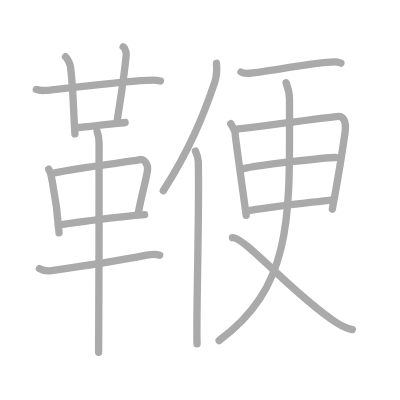
t = 0.00 s
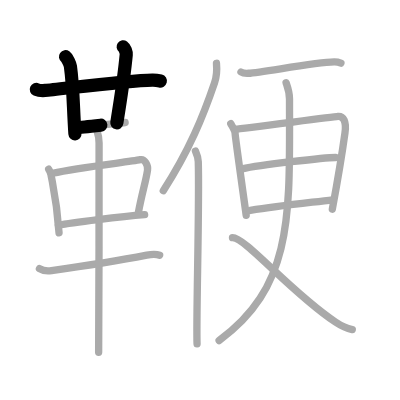
t = 3.50 s
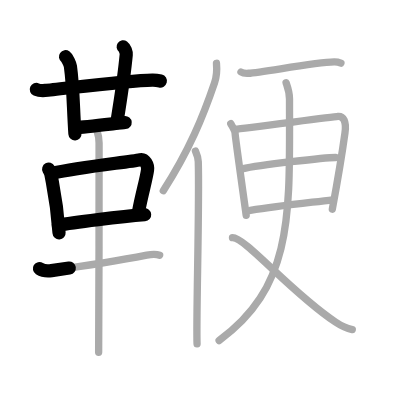
t = 7.25 s
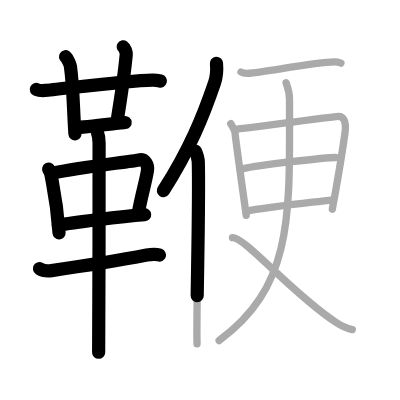
t = 10.75 s
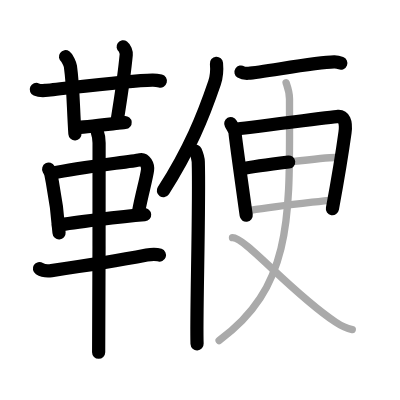
t = 14.50 s
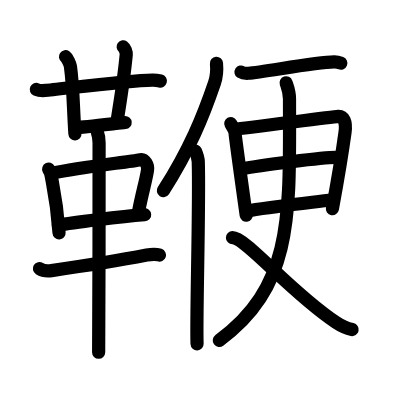
t = 18.00 s

The animated SVG that drew these frames (rendered in a browser with its animation timeline set to each time). Animation: 18 SMIL elements (animate=18); one cycle of 18.00 s.

<?xml version="1.0" standalone="no"?>
<!DOCTYPE svg PUBLIC "-//W3C//DTD SVG 1.1//EN"   "http://www.w3.org/Graphics/SVG/1.1/DTD/svg11.dtd">
<svg width="400px" height="400px"  version="1.1" xmlns="http://www.w3.org/2000/svg">
  <defs>
    <marker id="Triangle" viewBox="0 0 10 10" refX="0" refY="5" markerUnits="strokeWidth" markerWidth="3" style="stroke-opacity:0%;fill:#aaaaaa;" markerHeight="2" orient="auto">
      <path d="M 0 0 L 10 5 L 0 10 z" />
    </marker>
    
    <marker id="Arrow" viewBox="0 0 10 10" refX="5" refY="5" markerUnits="strokeWidth" markerWidth="1.8" style="stroke-opacity:0%;fill:#770000;" markerHeight="2" orient="auto">
      <path d="M 0 4 L 6 4 L 4 1 L 10 5 L 4 9 L 6 6 L 0 6 z" />
        <circle cx="5" cy="5" r="5" />
      </marker>
    
    <marker id="TriangleRed" viewBox="0 0 10 10" refX="0" refY="5" markerUnits="strokeWidth" markerWidth="3" style="stroke-opacity:0%;fill:#CC0000;" markerHeight="2" orient="auto">
      <path d="M 0 0 L 10 5 L 0 10 z" />
    </marker>
    
    <marker id="ArrowRed" viewBox="0 0 10 10" refX="5" refY="5" markerUnits="strokeWidth" markerWidth="1.8" style="stroke-opacity:0%;fill:#CC0000;" markerHeight="2" orient="auto">
      <path d="M 0 4 L 6 4 L 4 1 L 10 5 L 4 9 L 6 6 L 0 6 z" />
        <circle cx="5" cy="5" r="5" />
      </marker>
    
  </defs>
  
  <path style="fill:#ffffff; fill-opacity:100%; fill-rule:evenodd; stroke-width:0;" d="M 0 0 L 400px 0 L 400px 400px L 0 400px L 0 0" />

  <g transform="scale(3.6697247706422 3.6697247706422)">
<path style="fill:none; fill-opacity:0%; fill-rule:evenodd; stroke:#aaaaaa; stroke-opacity:100%; stroke-width: 1.5pt; stroke-linejoin:round; stroke-linecap:round;" d="M9.9 24.38c0.62 0.27 1.77 0.31 2.4 0.27c3.27-0.24 22.34-2.71 29.22-2.83c1.04-0.02 1.67 0.13 2.19 0.26"></path>
<path style="fill:none; fill-opacity:0%; fill-rule:evenodd; stroke:#aaaaaa; stroke-opacity:100%; stroke-width: 1.5pt; stroke-linejoin:round; stroke-linecap:round;" d="M17.85 15.46c0.47 0.33 1.25 1.98 1.34 2.64C20 24 19.92 29.04 20.42 36.5"></path>
<path style="fill:none; fill-opacity:0%; fill-rule:evenodd; stroke:#aaaaaa; stroke-opacity:100%; stroke-width: 1.5pt; stroke-linejoin:round; stroke-linecap:round;" d="M33.56 12.75c0.46 0.33 0.9 1.47 0.84 2.14c-0.66 6.99-1.65 12.61-2.57 18.63"></path>
<path style="fill:none; fill-opacity:0%; fill-rule:evenodd; stroke:#aaaaaa; stroke-opacity:100%; stroke-width: 1.5pt; stroke-linejoin:round; stroke-linecap:round;" d="M20.83 34.75c1.77 0 11.68-1.23 13.27-1.37"></path>
<path style="fill:none; fill-opacity:0%; fill-rule:evenodd; stroke:#aaaaaa; stroke-opacity:100%; stroke-width: 1.5pt; stroke-linejoin:round; stroke-linecap:round;" d="M13.26 46.1c0.25 0.47 0.51 0.86 0.62 1.45c0.88 4.66 1.62 7.53 2.21 15.91"></path>
<path style="fill:none; fill-opacity:0%; fill-rule:evenodd; stroke:#aaaaaa; stroke-opacity:100%; stroke-width: 1.5pt; stroke-linejoin:round; stroke-linecap:round;" d="M14.34 47.21c7.44-1.71 20.72-3.03 23.91-3.69c1.17-0.24 2.15 1.45 1.95 2.85c-0.42 2.88-1.54 6.38-2.46 11.4"></path>
<path style="fill:none; fill-opacity:0%; fill-rule:evenodd; stroke:#aaaaaa; stroke-opacity:100%; stroke-width: 1.5pt; stroke-linejoin:round; stroke-linecap:round;" d="M15.91 61.38c3.75-0.75 17.31-2.38 23.5-2.88"></path>
<path style="fill:none; fill-opacity:0%; fill-rule:evenodd; stroke:#aaaaaa; stroke-opacity:100%; stroke-width: 1.5pt; stroke-linejoin:round; stroke-linecap:round;" d="M10.75 73.2c0.86 0.54 2.43 0.67 3.29 0.54C21 72.75 32.25 71 39.99 69.51c1.41-0.27 2.79-0.24 3.51 0.03"></path>
<path style="fill:none; fill-opacity:0%; fill-rule:evenodd; stroke:#aaaaaa; stroke-opacity:100%; stroke-width: 1.5pt; stroke-linejoin:round; stroke-linecap:round;" d="M26.46 35.75c0.36 1 0.54 2.23 0.54 3.25c0 8.5 0 50.75-0.12 57"></path>
<path style="fill:none; fill-opacity:0%; fill-rule:evenodd; stroke:#aaaaaa; stroke-opacity:100%; stroke-width: 1.5pt; stroke-linejoin:round; stroke-linecap:round;" d="M58.99 17.25c0.15 1.68-0.04 3.88-0.53 5.32c-3.13 9.18-6.79 18.22-13.96 29.4"></path>
<path style="fill:none; fill-opacity:0%; fill-rule:evenodd; stroke:#aaaaaa; stroke-opacity:100%; stroke-width: 1.5pt; stroke-linejoin:round; stroke-linecap:round;" d="M53.26 41.16c0.29 0.67 0.73 1.73 0.77 2.91c0.36 11.77-0.62 43.12-0.33 49.63"></path>
<path style="fill:none; fill-opacity:0%; fill-rule:evenodd; stroke:#aaaaaa; stroke-opacity:100%; stroke-width: 1.5pt; stroke-linejoin:round; stroke-linecap:round;" d="M65.67 19.62c0.53 0.34 1.49 0.37 2.03 0.34c3.77-0.21 17.98-2.98 23.35-3.08c0.88-0.02 1.41 0.16 1.85 0.33"></path>
<path style="fill:none; fill-opacity:0%; fill-rule:evenodd; stroke:#aaaaaa; stroke-opacity:100%; stroke-width: 1.5pt; stroke-linejoin:round; stroke-linecap:round;" d="M62.88 33.69c0.34 0.62 1.19 1.88 1.19 2.7c0 0.82 2.91 21.44 3.02 22.27"></path>
<path style="fill:none; fill-opacity:0%; fill-rule:evenodd; stroke:#aaaaaa; stroke-opacity:100%; stroke-width: 1.5pt; stroke-linejoin:round; stroke-linecap:round;" d="M64.15 35.19c1.95-0.1 26.18-3.35 27.96-3.47c1.48-0.1 2.33 1.35 1.9 4.44c-0.67 4.86-1.46 10.09-3.45 20.84"></path>
<path style="fill:none; fill-opacity:0%; fill-rule:evenodd; stroke:#aaaaaa; stroke-opacity:100%; stroke-width: 1.5pt; stroke-linejoin:round; stroke-linecap:round;" d="M65.96 46.02c4.9-1.05 22.5-3.11 25.48-3.11"></path>
<path style="fill:none; fill-opacity:0%; fill-rule:evenodd; stroke:#aaaaaa; stroke-opacity:100%; stroke-width: 1.5pt; stroke-linejoin:round; stroke-linecap:round;" d="M68.2 57.34c7.58-1.26 14.44-1.93 22.52-2.9"></path>
<path style="fill:none; fill-opacity:0%; fill-rule:evenodd; stroke:#aaaaaa; stroke-opacity:100%; stroke-width: 1.5pt; stroke-linejoin:round; stroke-linecap:round;" d="M77.96 22.56c0.46 1.34 0.93 2.46 0.93 4.41c0 30.91 1.35 50.78-19.18 65.82"></path>
<path style="fill:none; fill-opacity:0%; fill-rule:evenodd; stroke:#aaaaaa; stroke-opacity:100%; stroke-width: 1.5pt; stroke-linejoin:round; stroke-linecap:round;" d="M63.35 64.77C67 64.77 79 79.5 91.5 87.82c1.63 1.09 2.92 1.67 4.5 2"></path>

<path style="fill:none; fill-opacity:0%; fill-rule:evenodd; stroke:#000000; stroke-opacity:100%; stroke-width: 2.7pt; stroke-linejoin:round; stroke-linecap:round;" d="M9.9 24.38c0.62 0.27 1.77 0.31 2.4 0.27c3.27-0.24 22.34-2.71 29.22-2.83c1.04-0.02 1.67 0.13 2.19 0.26" pathLength="100" stroke-dashoffset="100" stroke-dasharray="100 105"><animate id="dashAnim1" attributeName="stroke-dashoffset" from="100" to="0" dur="1s" calcMode="linear" fill="freeze"/></path>
<path style="fill:none; fill-opacity:0%; fill-rule:evenodd; stroke:#000000; stroke-opacity:100%; stroke-width: 2.7pt; stroke-linejoin:round; stroke-linecap:round;" d="M17.85 15.46c0.47 0.33 1.25 1.98 1.34 2.64C20 24 19.92 29.04 20.42 36.5" pathLength="100" stroke-dashoffset="100" stroke-dasharray="100 105"><animate id="dashAnim2" attributeName="stroke-dashoffset" from="100" to="0" dur="1s" calcMode="linear" begin="dashAnim1.end" fill="freeze"/></path>
<path style="fill:none; fill-opacity:0%; fill-rule:evenodd; stroke:#000000; stroke-opacity:100%; stroke-width: 2.7pt; stroke-linejoin:round; stroke-linecap:round;" d="M33.56 12.75c0.46 0.33 0.9 1.47 0.84 2.14c-0.66 6.99-1.65 12.61-2.57 18.63" pathLength="100" stroke-dashoffset="100" stroke-dasharray="100 105"><animate id="dashAnim3" attributeName="stroke-dashoffset" from="100" to="0" dur="1s" calcMode="linear" begin="dashAnim2.end" fill="freeze"/></path>
<path style="fill:none; fill-opacity:0%; fill-rule:evenodd; stroke:#000000; stroke-opacity:100%; stroke-width: 2.7pt; stroke-linejoin:round; stroke-linecap:round;" d="M20.83 34.75c1.77 0 11.68-1.23 13.27-1.37" pathLength="100" stroke-dashoffset="100" stroke-dasharray="100 105"><animate id="dashAnim4" attributeName="stroke-dashoffset" from="100" to="0" dur="1s" calcMode="linear" begin="dashAnim3.end" fill="freeze"/></path>
<path style="fill:none; fill-opacity:0%; fill-rule:evenodd; stroke:#000000; stroke-opacity:100%; stroke-width: 2.7pt; stroke-linejoin:round; stroke-linecap:round;" d="M13.26 46.1c0.25 0.47 0.51 0.86 0.62 1.45c0.88 4.66 1.62 7.53 2.21 15.91" pathLength="100" stroke-dashoffset="100" stroke-dasharray="100 105"><animate id="dashAnim5" attributeName="stroke-dashoffset" from="100" to="0" dur="1s" calcMode="linear" begin="dashAnim4.end" fill="freeze"/></path>
<path style="fill:none; fill-opacity:0%; fill-rule:evenodd; stroke:#000000; stroke-opacity:100%; stroke-width: 2.7pt; stroke-linejoin:round; stroke-linecap:round;" d="M14.34 47.21c7.44-1.71 20.72-3.03 23.91-3.69c1.17-0.24 2.15 1.45 1.95 2.85c-0.42 2.88-1.54 6.38-2.46 11.4" pathLength="100" stroke-dashoffset="100" stroke-dasharray="100 105"><animate id="dashAnim6" attributeName="stroke-dashoffset" from="100" to="0" dur="1s" calcMode="linear" begin="dashAnim5.end" fill="freeze"/></path>
<path style="fill:none; fill-opacity:0%; fill-rule:evenodd; stroke:#000000; stroke-opacity:100%; stroke-width: 2.7pt; stroke-linejoin:round; stroke-linecap:round;" d="M15.91 61.38c3.75-0.75 17.31-2.38 23.5-2.88" pathLength="100" stroke-dashoffset="100" stroke-dasharray="100 105"><animate id="dashAnim7" attributeName="stroke-dashoffset" from="100" to="0" dur="1s" calcMode="linear" begin="dashAnim6.end" fill="freeze"/></path>
<path style="fill:none; fill-opacity:0%; fill-rule:evenodd; stroke:#000000; stroke-opacity:100%; stroke-width: 2.7pt; stroke-linejoin:round; stroke-linecap:round;" d="M10.75 73.2c0.86 0.54 2.43 0.67 3.29 0.54C21 72.75 32.25 71 39.99 69.51c1.41-0.27 2.79-0.24 3.51 0.03" pathLength="100" stroke-dashoffset="100" stroke-dasharray="100 105"><animate id="dashAnim8" attributeName="stroke-dashoffset" from="100" to="0" dur="1s" calcMode="linear" begin="dashAnim7.end" fill="freeze"/></path>
<path style="fill:none; fill-opacity:0%; fill-rule:evenodd; stroke:#000000; stroke-opacity:100%; stroke-width: 2.7pt; stroke-linejoin:round; stroke-linecap:round;" d="M26.46 35.75c0.36 1 0.54 2.23 0.54 3.25c0 8.5 0 50.75-0.12 57" pathLength="100" stroke-dashoffset="100" stroke-dasharray="100 105"><animate id="dashAnim9" attributeName="stroke-dashoffset" from="100" to="0" dur="1s" calcMode="linear" begin="dashAnim8.end" fill="freeze"/></path>
<path style="fill:none; fill-opacity:0%; fill-rule:evenodd; stroke:#000000; stroke-opacity:100%; stroke-width: 2.7pt; stroke-linejoin:round; stroke-linecap:round;" d="M58.99 17.25c0.15 1.68-0.04 3.88-0.53 5.32c-3.13 9.18-6.79 18.22-13.96 29.4" pathLength="100" stroke-dashoffset="100" stroke-dasharray="100 105"><animate id="dashAnim10" attributeName="stroke-dashoffset" from="100" to="0" dur="1s" calcMode="linear" begin="dashAnim9.end" fill="freeze"/></path>
<path style="fill:none; fill-opacity:0%; fill-rule:evenodd; stroke:#000000; stroke-opacity:100%; stroke-width: 2.7pt; stroke-linejoin:round; stroke-linecap:round;" d="M53.26 41.16c0.29 0.67 0.73 1.73 0.77 2.91c0.36 11.77-0.62 43.12-0.33 49.63" pathLength="100" stroke-dashoffset="100" stroke-dasharray="100 105"><animate id="dashAnim11" attributeName="stroke-dashoffset" from="100" to="0" dur="1s" calcMode="linear" begin="dashAnim10.end" fill="freeze"/></path>
<path style="fill:none; fill-opacity:0%; fill-rule:evenodd; stroke:#000000; stroke-opacity:100%; stroke-width: 2.7pt; stroke-linejoin:round; stroke-linecap:round;" d="M65.67 19.62c0.53 0.34 1.49 0.37 2.03 0.34c3.77-0.21 17.98-2.98 23.35-3.08c0.88-0.02 1.41 0.16 1.85 0.33" pathLength="100" stroke-dashoffset="100" stroke-dasharray="100 105"><animate id="dashAnim12" attributeName="stroke-dashoffset" from="100" to="0" dur="1s" calcMode="linear" begin="dashAnim11.end" fill="freeze"/></path>
<path style="fill:none; fill-opacity:0%; fill-rule:evenodd; stroke:#000000; stroke-opacity:100%; stroke-width: 2.7pt; stroke-linejoin:round; stroke-linecap:round;" d="M62.88 33.69c0.34 0.62 1.19 1.88 1.19 2.7c0 0.82 2.91 21.44 3.02 22.27" pathLength="100" stroke-dashoffset="100" stroke-dasharray="100 105"><animate id="dashAnim13" attributeName="stroke-dashoffset" from="100" to="0" dur="1s" calcMode="linear" begin="dashAnim12.end" fill="freeze"/></path>
<path style="fill:none; fill-opacity:0%; fill-rule:evenodd; stroke:#000000; stroke-opacity:100%; stroke-width: 2.7pt; stroke-linejoin:round; stroke-linecap:round;" d="M64.15 35.19c1.95-0.1 26.18-3.35 27.96-3.47c1.48-0.1 2.33 1.35 1.9 4.44c-0.67 4.86-1.46 10.09-3.45 20.84" pathLength="100" stroke-dashoffset="100" stroke-dasharray="100 105"><animate id="dashAnim14" attributeName="stroke-dashoffset" from="100" to="0" dur="1s" calcMode="linear" begin="dashAnim13.end" fill="freeze"/></path>
<path style="fill:none; fill-opacity:0%; fill-rule:evenodd; stroke:#000000; stroke-opacity:100%; stroke-width: 2.7pt; stroke-linejoin:round; stroke-linecap:round;" d="M65.96 46.02c4.9-1.05 22.5-3.11 25.48-3.11" pathLength="100" stroke-dashoffset="100" stroke-dasharray="100 105"><animate id="dashAnim15" attributeName="stroke-dashoffset" from="100" to="0" dur="1s" calcMode="linear" begin="dashAnim14.end" fill="freeze"/></path>
<path style="fill:none; fill-opacity:0%; fill-rule:evenodd; stroke:#000000; stroke-opacity:100%; stroke-width: 2.7pt; stroke-linejoin:round; stroke-linecap:round;" d="M68.2 57.34c7.58-1.26 14.44-1.93 22.52-2.9" pathLength="100" stroke-dashoffset="100" stroke-dasharray="100 105"><animate id="dashAnim16" attributeName="stroke-dashoffset" from="100" to="0" dur="1s" calcMode="linear" begin="dashAnim15.end" fill="freeze"/></path>
<path style="fill:none; fill-opacity:0%; fill-rule:evenodd; stroke:#000000; stroke-opacity:100%; stroke-width: 2.7pt; stroke-linejoin:round; stroke-linecap:round;" d="M77.96 22.56c0.46 1.34 0.93 2.46 0.93 4.41c0 30.91 1.35 50.78-19.18 65.82" pathLength="100" stroke-dashoffset="100" stroke-dasharray="100 105"><animate id="dashAnim17" attributeName="stroke-dashoffset" from="100" to="0" dur="1s" calcMode="linear" begin="dashAnim16.end" fill="freeze"/></path>
<path style="fill:none; fill-opacity:0%; fill-rule:evenodd; stroke:#000000; stroke-opacity:100%; stroke-width: 2.7pt; stroke-linejoin:round; stroke-linecap:round;" d="M63.35 64.77C67 64.77 79 79.5 91.5 87.82c1.63 1.09 2.92 1.67 4.5 2" pathLength="100" stroke-dashoffset="100" stroke-dasharray="100 105"><animate id="dashAnim18" attributeName="stroke-dashoffset" from="100" to="0" dur="1s" calcMode="linear" begin="dashAnim17.end" fill="freeze"/></path>

</g>

</svg>  
          
